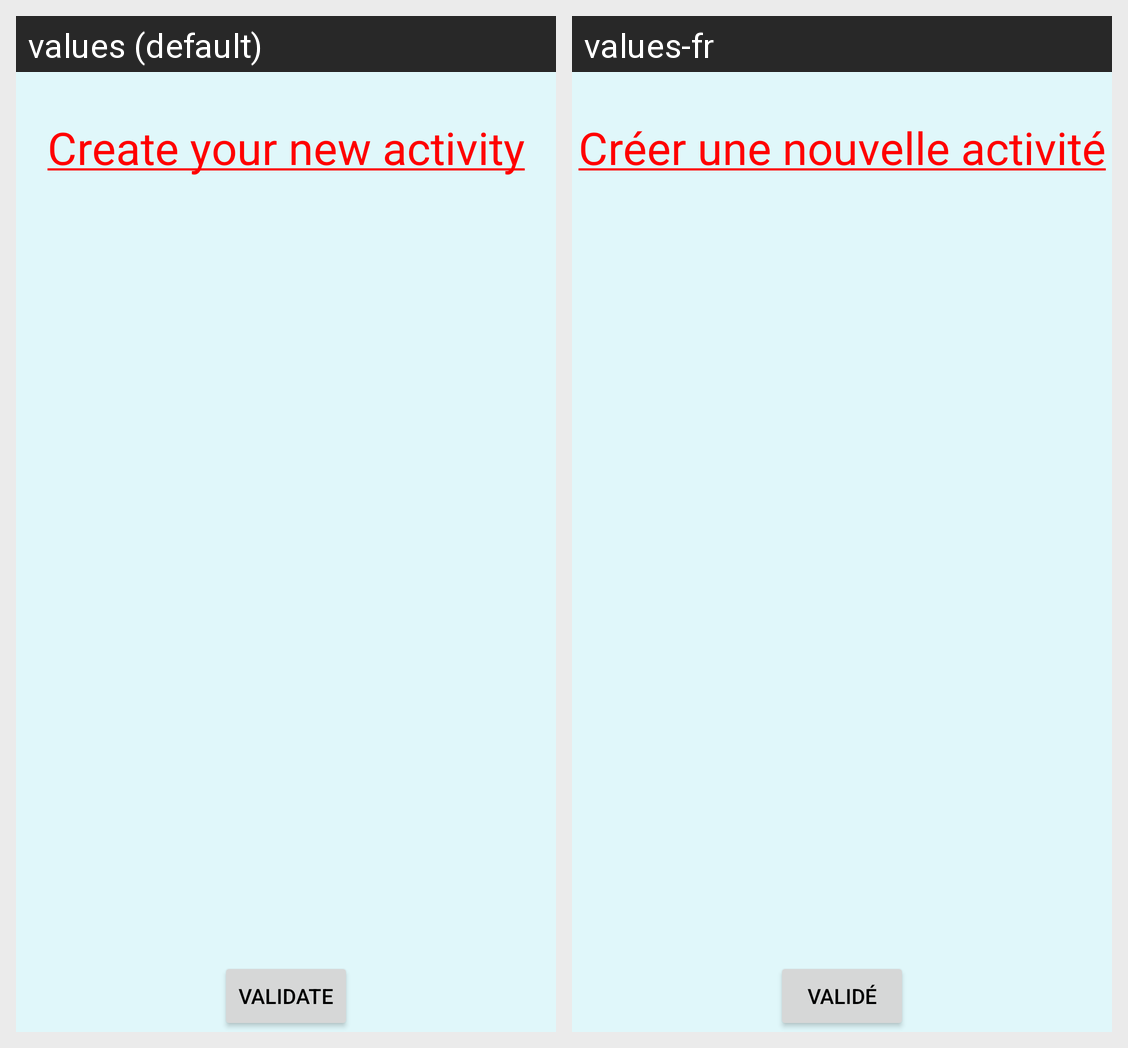

For this localized Android screen grid, give each drawn string resource with its value in every locale shown.
Android screen res/layout/activity_create_.xml rendered under 2 locales, left to right: values (default), values-fr. Device: Nexus 5 (rendered at 1080×1920; each locale shown at half size, 540×960, under a caption strip naming it); theme AppTheme.
Strings drawn on this screen, with the default value and each locale's value (text and hints the layout hard-codes, and strings that could not be matched under every locale, appear in the picture but are not listed):

createTitle
  values: Create your new activity
  values-fr: Créer une nouvelle activité

validateBtn
  values: Validate
  values-fr: Validé
